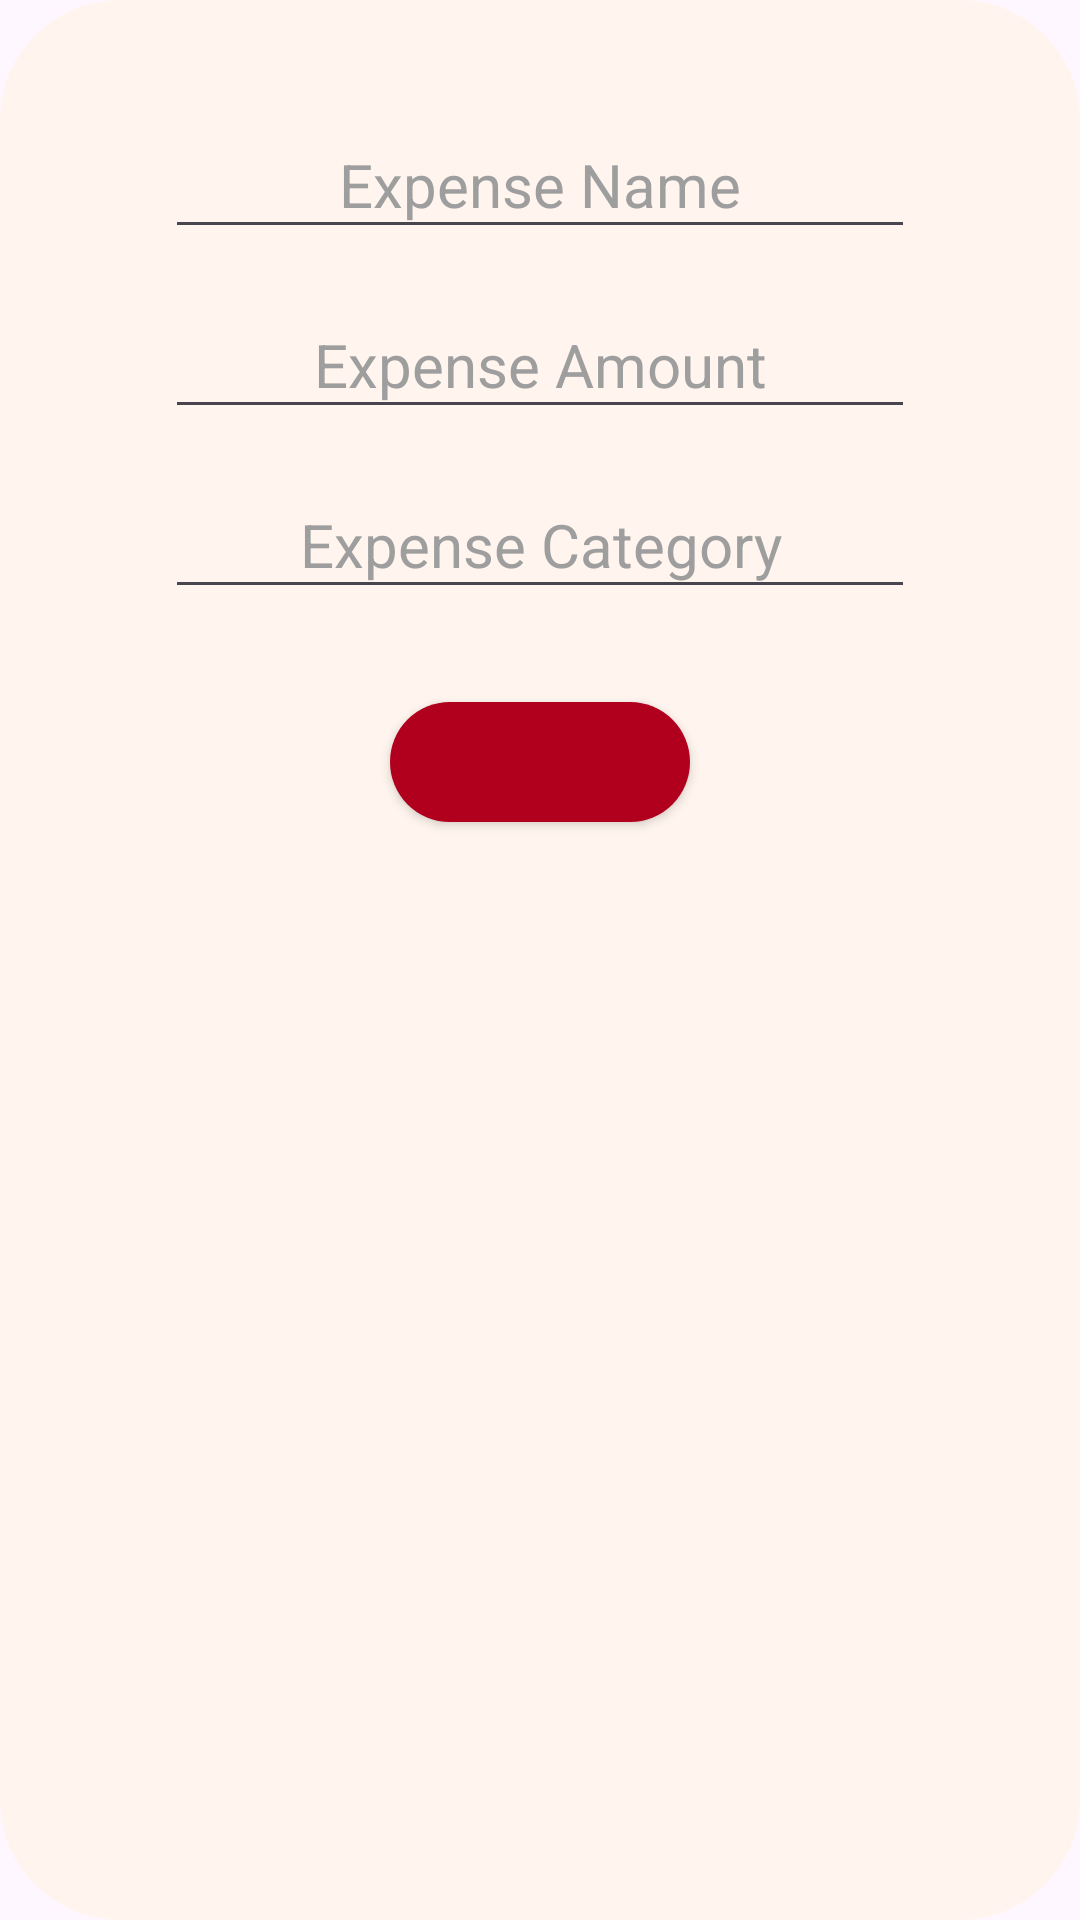

Layout XML and referenced resources for this Android screen:
<!-- AndroidManifest.xml: application theme Theme.Projecttry2 -->
<!-- res/layout/dialog_expense.xml -->
<RelativeLayout xmlns:android="http://schemas.android.com/apk/res/android"
    android:layout_width="350dp"
    android:layout_height="wrap_content"
    android:layout_centerHorizontal="true"
    android:layout_centerInParent="true"
    android:background="@drawable/rounded"
    android:padding="40dp">


    <EditText
        android:id="@+id/editText_expense_name"
        android:layout_width="250dp"
        android:layout_height="wrap_content"
        android:layout_centerHorizontal="true"
        android:hint="Expense Name"
        android:padding="8dp"
        android:textAlignment="center"
        android:textColor="@color/black"
        android:textColorHint="#9E9E9E"
        android:textSize="20sp" />


    <EditText

        android:id="@+id/editText_expense_amount"
        android:layout_width="250dp"
        android:layout_height="wrap_content"
        android:layout_centerHorizontal="true"
        android:layout_marginTop="60dp"
        android:hint="Expense Amount"
        android:inputType="numberDecimal"
        android:padding="8dp"
        android:textAlignment="center"
        android:textColor="@color/black"
        android:textColorHint="#9E9E9E"
        android:textSize="20sp" />

    <EditText

        android:id="@+id/editText_expense_category"
        android:layout_width="250dp"
        android:layout_height="wrap_content"
        android:layout_centerHorizontal="true"
        android:layout_marginTop="120dp"
        android:hint="Expense Category"
        android:padding="8dp"
        android:textAlignment="center"
        android:textColor="@color/black"
        android:textColorHint="#9E9E9E"
        android:textSize="20sp" />

    <Button
        android:id="@+id/button_save"
        android:layout_width="100dp"
        android:layout_height="40dp"
        android:layout_below="@id/editText_expense_amount"
        android:layout_centerHorizontal="true"
        android:layout_marginTop="91dp"
        android:background="@drawable/rounded"
        android:backgroundTint="@color/design_default_color_error"
        android:backgroundTintMode="multiply"
        android:text="Save"
        android:textAlignment="center"
        android:textColor="#FFFFFF" />

    <androidx.recyclerview.widget.RecyclerView
        android:id="@+id/recyclerView"
        android:layout_width="match_parent"
        android:layout_height="wrap_content"
        android:layout_below="@id/button_save"
        android:layout_marginTop="20dp" />


</RelativeLayout>
<!-- resources referenced by this layout -->
<resources>
  <!-- drawable rounded (drawable) -->
  <shape xmlns:android="http://schemas.android.com/apk/res/android">
      <corners android:radius="40dp" /> 
      <solid android:color="#FFF5EE" />
      <padding android:bottom="@android:dimen/app_icon_size" android:layout_centerInParent="true"/>
  </shape>
  <style name="Theme.Projecttry2" parent="Base.Theme.Projecttry2" />
  <style name="Base.Theme.Projecttry2" parent="Theme.Material3.DayNight.NoActionBar">
          
          
      </style>
  <!-- not gathered from this repository: default colours our renderer supplied (Android Studio template values) -->
  <color name="black">#FF000000</color>
</resources>
